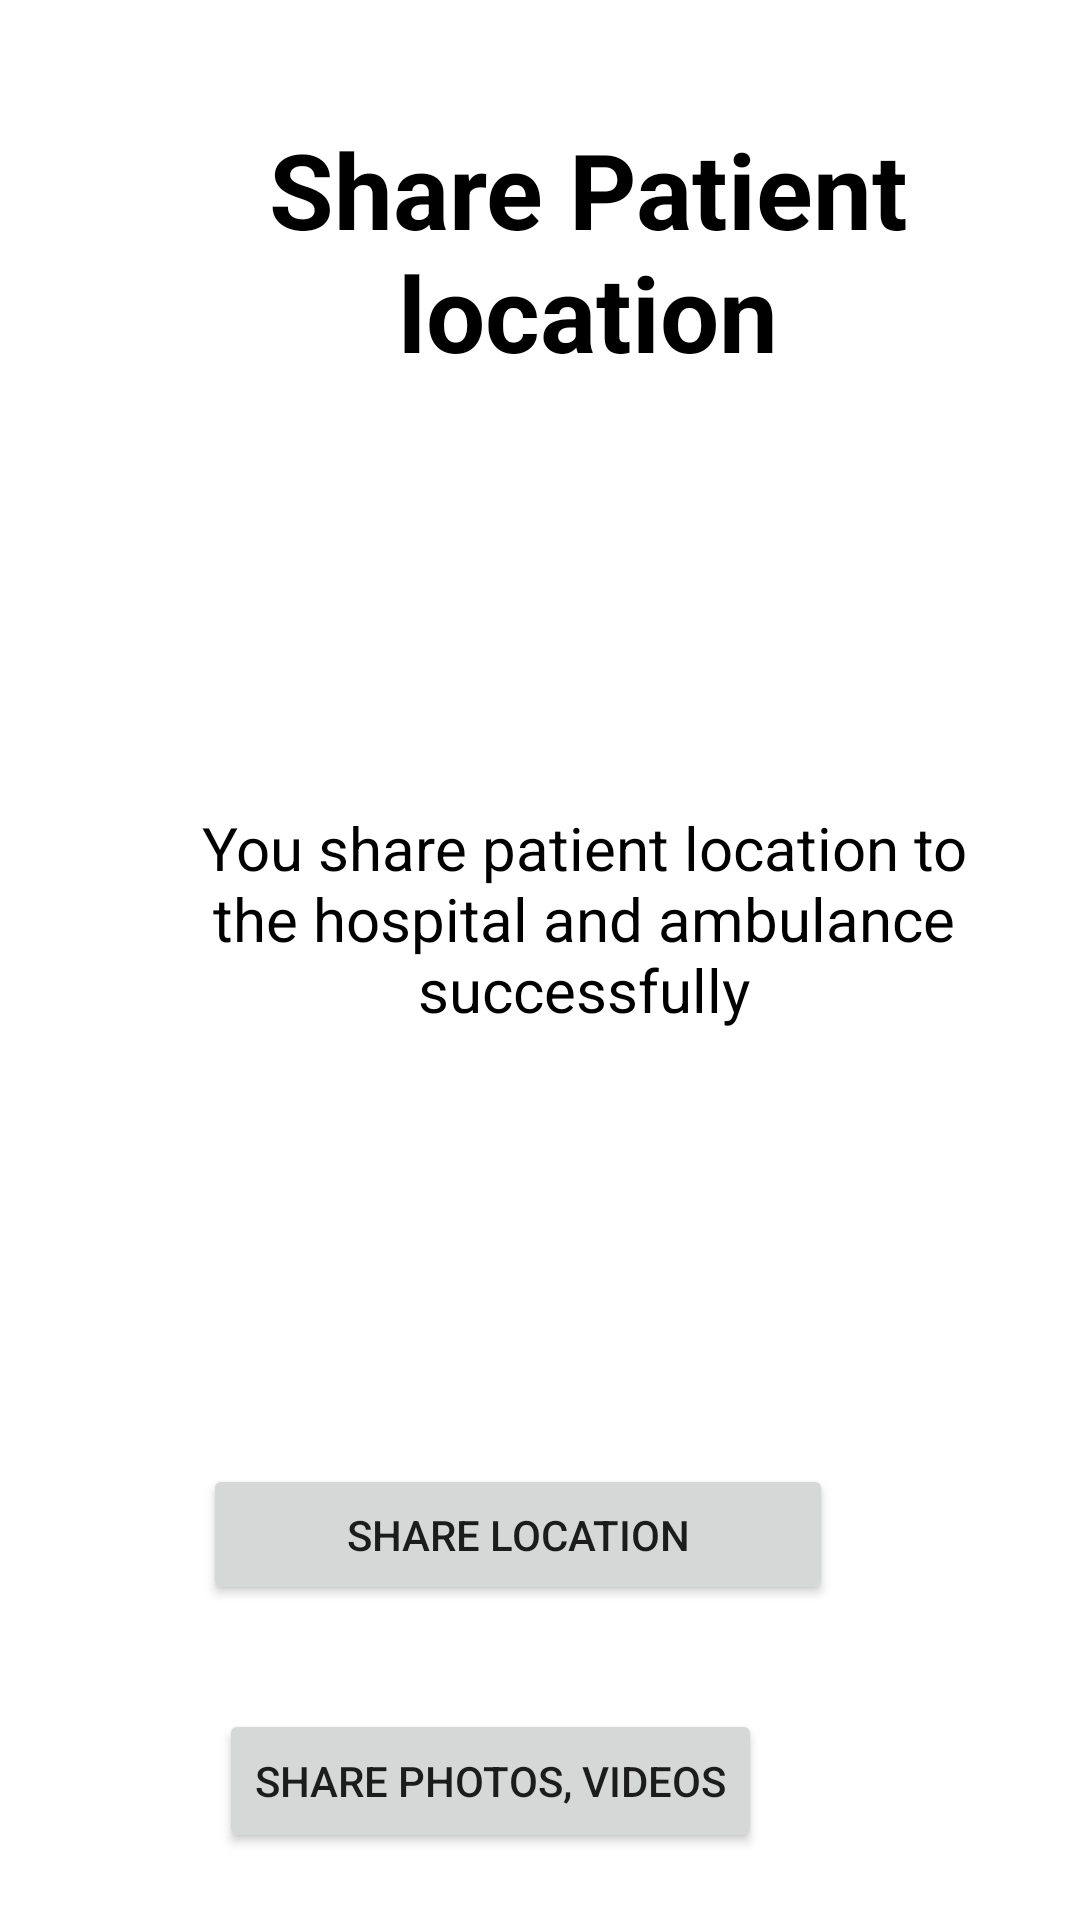

Reconstruct the res/layout file that produces this screen, plus the resources it refers to.
<!-- AndroidManifest.xml: application theme Theme.Myfinalproject01 -->
<!-- res/layout/activity_otherp.xml -->
<?xml version="1.0" encoding="utf-8"?>
<androidx.constraintlayout.widget.ConstraintLayout xmlns:android="http://schemas.android.com/apk/res/android"
    xmlns:app="http://schemas.android.com/apk/res-auto"
    xmlns:tools="http://schemas.android.com/tools"
    android:layout_width="match_parent"
    android:layout_height="match_parent"
    tools:context=".Otherp">


    <TextView
        android:id="@+id/textView15"
        android:layout_width="309dp"
        android:layout_height="88dp"
        android:layout_alignParentStart="true"
        android:layout_alignParentTop="true"
        android:layout_marginStart="32dp"
        android:layout_marginTop="14dp"
        android:textAlignment="center"
        android:text="Share Patient location"
        android:textColor="@color/black"
        android:textSize="35dp"
        android:textStyle="bold"
        app:layout_constraintBottom_toBottomOf="parent"
        app:layout_constraintEnd_toEndOf="parent"
        app:layout_constraintStart_toStartOf="parent"
        app:layout_constraintTop_toTopOf="parent"
        app:layout_constraintVertical_bias="0.048" />

    <TextView
        android:id="@+id/textView16"
        android:layout_width="307dp"
        android:layout_height="176dp"
        android:layout_alignParentStart="true"
        android:layout_alignParentTop="true"
        android:layout_centerVertical="true"
        android:layout_marginStart="38dp"
        android:layout_marginTop="182dp"
        android:text="You share patient location to the hospital and ambulance successfully"
        android:textAlignment="center"
        android:textColor="@color/black"
        android:textSize="20dp"
        app:layout_constraintBottom_toBottomOf="parent"
        app:layout_constraintEnd_toEndOf="parent"
        app:layout_constraintHorizontal_bias="0.212"
        app:layout_constraintStart_toStartOf="parent"
        app:layout_constraintTop_toTopOf="parent"
        app:layout_constraintVertical_bias="0.308" />

    <Button
        android:id="@+id/button_location"
        android:layout_width="210dp"
        android:layout_height="47dp"
        android:text="Share Location"


        app:layout_constraintBottom_toBottomOf="parent"
        app:layout_constraintEnd_toEndOf="parent"
        app:layout_constraintHorizontal_bias="0.452"
        app:layout_constraintStart_toStartOf="parent"
        app:layout_constraintTop_toTopOf="parent"
        app:layout_constraintVertical_bias="0.823" />

    <Button
        android:id="@+id/openCamera"
        android:layout_width="wrap_content"
        android:layout_height="wrap_content"
        android:layout_alignParentStart="true"
        android:layout_alignParentTop="true"
        android:layout_alignParentEnd="true"
        android:layout_centerHorizontal="true"
        android:layout_marginStart="90dp"
        android:layout_marginTop="519dp"
        android:layout_marginEnd="106dp"
        android:onClick="other1"
        android:text="Share photos, videos"
        android:textAlignment="center"
        app:layout_constraintBottom_toBottomOf="parent"
        app:layout_constraintEnd_toEndOf="parent"
        app:layout_constraintHorizontal_bias="1.0"
        app:layout_constraintStart_toStartOf="parent"
        app:layout_constraintTop_toTopOf="parent"
        app:layout_constraintVertical_bias="0.695" />

</androidx.constraintlayout.widget.ConstraintLayout>
<!-- resources referenced by this layout -->
<resources>
  <style name="Theme.Myfinalproject01" parent="Theme.MaterialComponents.DayNight.NoActionBar">
          
          <item name="colorPrimary">@color/purple_500</item>
          <item name="colorPrimaryVariant">@color/purple_700</item>
          <item name="colorOnPrimary">@color/white</item>
          
          <item name="colorSecondary">@color/teal_200</item>
          <item name="colorSecondaryVariant">@color/teal_700</item>
          <item name="colorOnSecondary">@color/black</item>
          
          <item name="android:statusBarColor">?attr/colorPrimaryVariant</item>
          
      </style>
  <!-- not gathered from this repository: default colours our renderer supplied (Android Studio template values) -->
  <color name="purple_500">#FF6200EE</color>
  <color name="purple_700">#FF3700B3</color>
  <color name="teal_200">#FF03DAC5</color>
  <color name="teal_700">#FF018786</color>
  <color name="black">#FF000000</color>
  <color name="white">#FFFFFFFF</color>
</resources>
